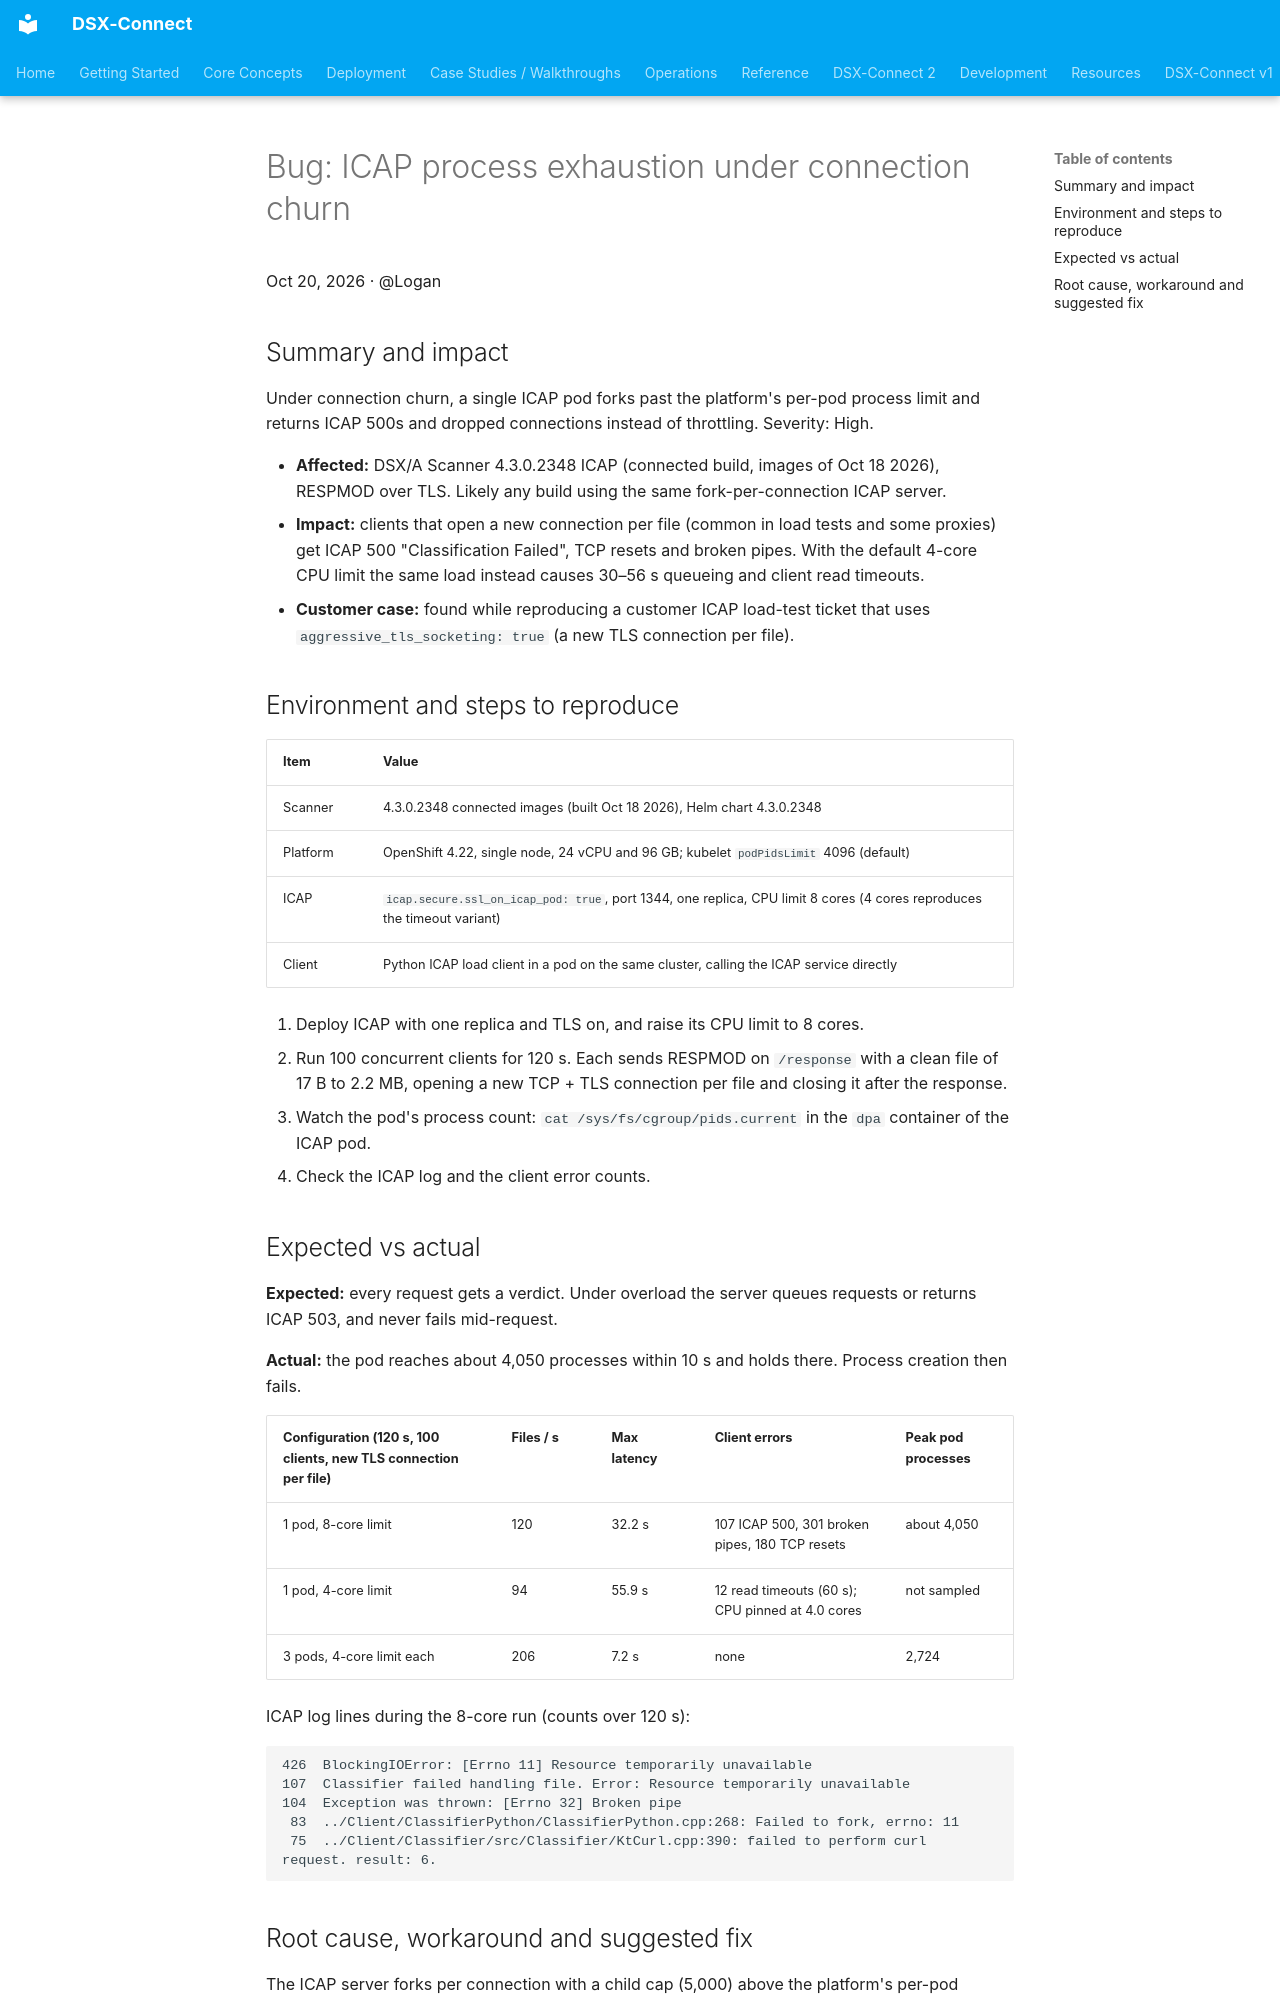

repository: deep-instinct/dsx-connect · page: runbooks/bug-reports/icap-process-exhaustion/index.html · generator: mkdocs

# Bug: ICAP process exhaustion under connection churn

Oct 20, 2026 · @Logan

## Summary and impact

Under connection churn, a single ICAP pod forks past the platform's per-pod process limit and returns ICAP 500s and dropped connections instead of throttling. Severity: High.

- **Affected:** DSX/A Scanner 4.3.0.2348 ICAP (connected build, images of Oct 18 2026), RESPMOD over TLS. Likely any build using the same fork-per-connection ICAP server.
- **Impact:** clients that open a new connection per file (common in load tests and some proxies) get ICAP 500 "Classification Failed", TCP resets and broken pipes. With the default 4-core CPU limit the same load instead causes 30–56 s queueing and client read timeouts.
- **Customer case:** found while reproducing a customer ICAP load-test ticket that uses `aggressive_tls_socketing: true` (a new TLS connection per file).

## Environment and steps to reproduce

| Item | Value |
| --- | --- |
| Scanner | 4.3.0.2348 connected images (built Oct 18 2026), Helm chart 4.3.0.2348 |
| Platform | OpenShift 4.22, single node, 24 vCPU and 96 GB; kubelet `podPidsLimit` 4096 (default) |
| ICAP | `icap.secure.ssl_on_icap_pod: true`, port 1344, one replica, CPU limit 8 cores (4 cores reproduces the timeout variant) |
| Client | Python ICAP load client in a pod on the same cluster, calling the ICAP service directly |

1. Deploy ICAP with one replica and TLS on, and raise its CPU limit to 8 cores.
2. Run 100 concurrent clients for 120 s. Each sends RESPMOD on `/response` with a clean file of 17 B to 2.2 MB, opening a new TCP + TLS connection per file and closing it after the response.
3. Watch the pod's process count: `cat /sys/fs/cgroup/pids.current` in the `dpa` container of the ICAP pod.
4. Check the ICAP log and the client error counts.

## Expected vs actual

**Expected:** every request gets a verdict. Under overload the server queues requests or returns ICAP 503, and never fails mid-request.

**Actual:** the pod reaches about 4,050 processes within 10 s and holds there. Process creation then fails.

| Configuration (120 s, 100 clients, new TLS connection per file) | Files / s | Max latency | Client errors | Peak pod processes |
| --- | --- | --- | --- | --- |
| 1 pod, 8-core limit | 120 | 32.2 s | 107 ICAP 500, 301 broken pipes, 180 TCP resets | about 4,050 |
| 1 pod, 4-core limit | 94 | 55.9 s | 12 read timeouts (60 s); CPU pinned at 4.0 cores | not sampled |
| 3 pods, 4-core limit each | 206 | 7.2 s | none | 2,724 |

ICAP log lines during the 8-core run (counts over 120 s):

```
426  BlockingIOError: [Errno 11] Resource temporarily unavailable
107  Classifier failed handling file. Error: Resource temporarily unavailable
104  Exception was thrown: [Errno 32] Broken pipe
 83  ../Client/ClassifierPython/ClassifierPython.cpp:268: Failed to fork, errno: 11
 75  ../Client/Classifier/src/Classifier/KtCurl.cpp:390: failed to perform curl request. result: 6.
```
